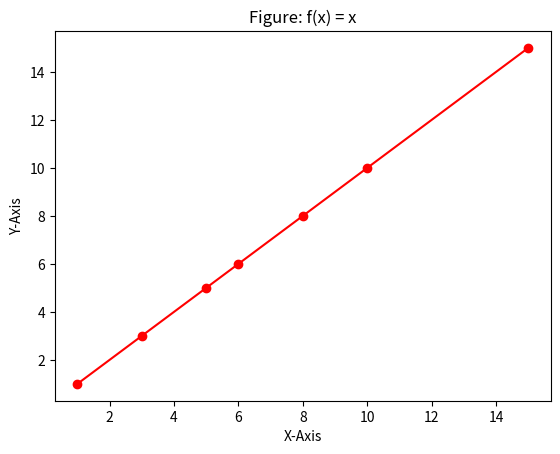

The script that saved this image:
# Nom Fichier: BasicPlot1.py
# importaion
import matplotlib.pyplot as plt
# definir x
x = [1, 3, 5, 6, 8, 10, 15]
# definir y
y=x
# créer un nouveau graphique
plt.figure()
# Écrire un titre
plt.title("Figure: f(x) = x")
#plot f(x)= x avec: ligne solide ( - ) et marqueurs ( o ) rouges ( r )
plt.plot(x, y, '-ro')
# Écrire un texte (label) sur l'axe des x
plt.xlabel("X-Axis")
# Écrire un texte (label) sur l'axe des y
plt.ylabel("Y-Axis")
#les graphiques ne seront affichés que lorsque vous appelez plt.show ()
plt.show()

